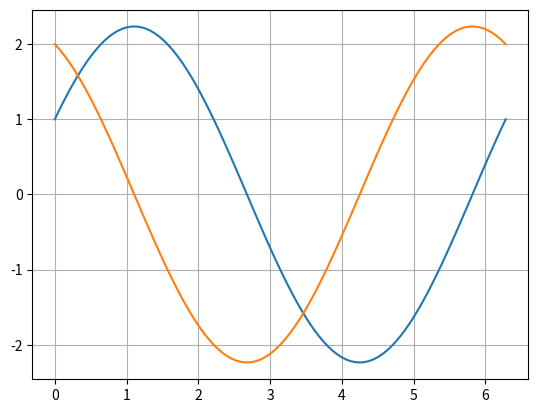

Recreate this plot in Python.
# -*- coding: utf-8 -*-
"""
Created on Wed Jan 30 17:45:27 2019

[redacted]
"""

import matplotlib.pyplot as plt
import numpy as np
import math

u = [1,2]

# Hard coded dot product (and transpose) function for (2x2) x (2x1) = (2x1).
def dot_product(A, u):
    v = [0]*len(u)
    
    v[0] = A[0][0] * u[0] + A[0][1] * u[1]
    v[1] = A[1][0] * u[0] + A[1][1] * u[1]
    
    return v

# Returns a matrix based on the given trigonometric variables.
def matrix(theta):
    T = [[math.cos(theta),   math.sin(theta)],
            [-math.sin(theta),  math.cos(theta)]]
    return T


# Set steps, make x (linspace) and empty y-list
steps = 100
x = np.linspace(0, 2*math.pi, steps)
y = [None]*steps

# Loop the function through all theta, dot_product(matrix(theta), u).
for idx in range(steps):
    theta = x[idx]
    T = matrix(theta)
    y[idx] = dot_product(T, u)


# Plotting
fig = plt.figure()
ax = fig.add_subplot(111)
ax.grid(True)
plt.plot(x, y)
fig.show()